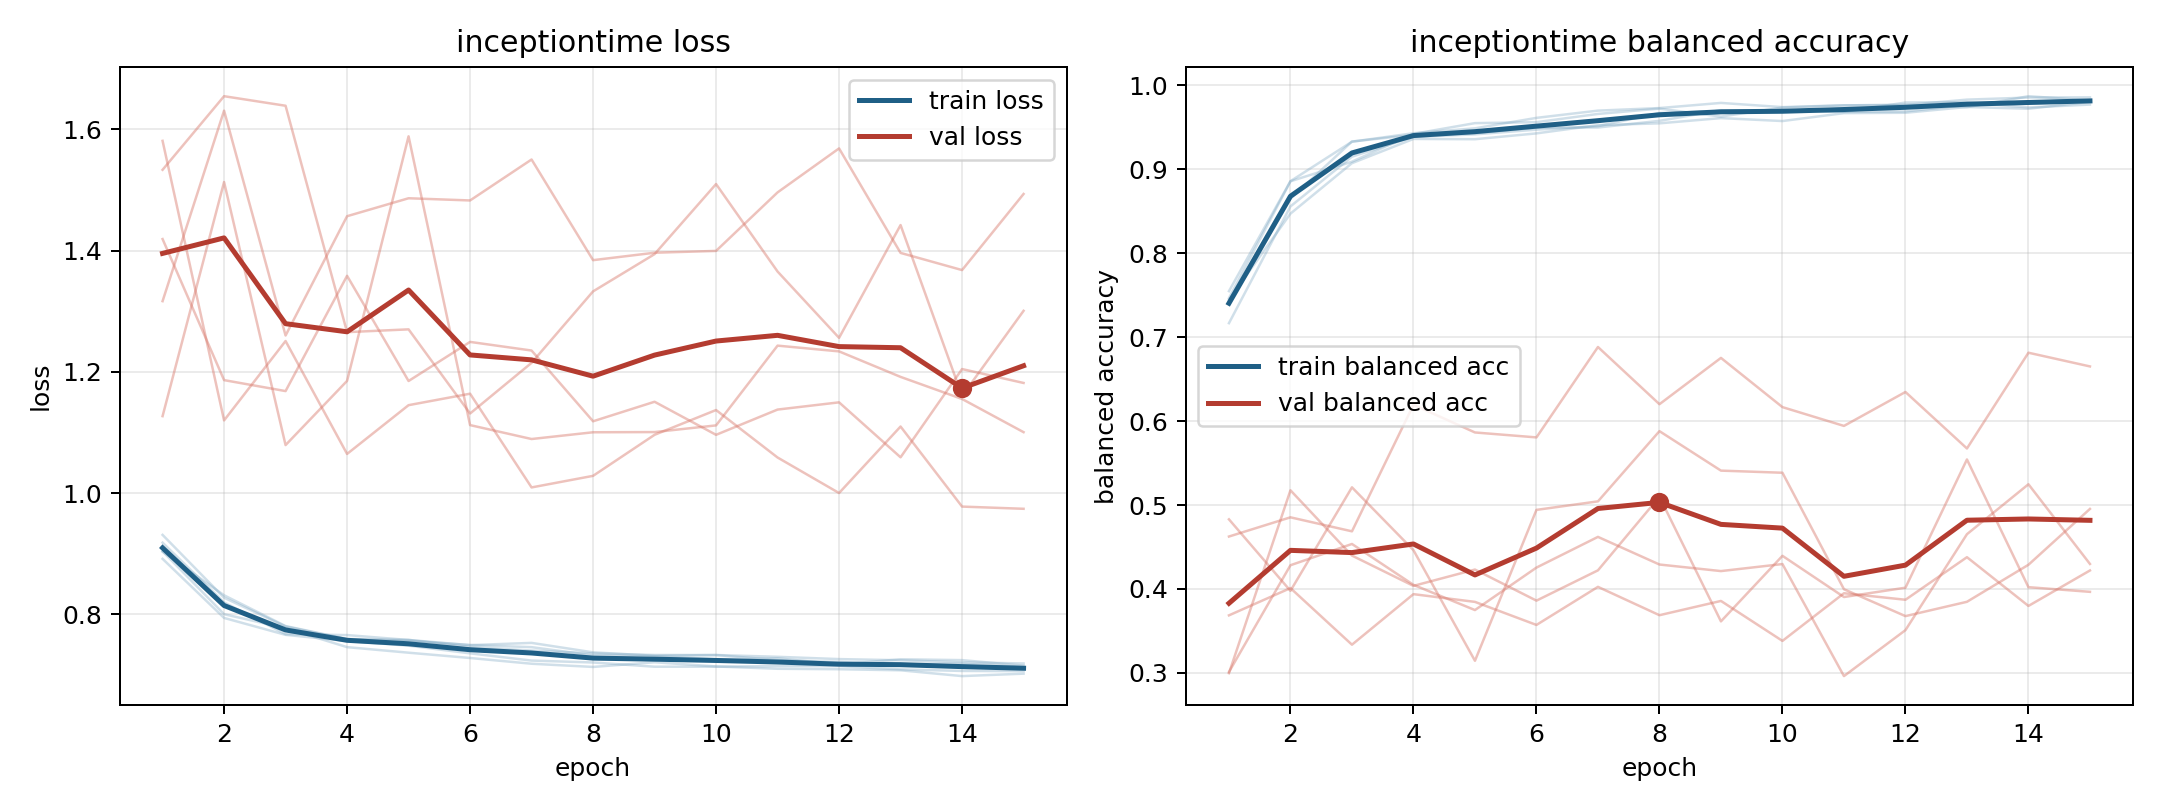

Values plotted in this chart, from the file beside it:
model, fold, epoch, train_loss, train_balanced_accuracy, val_loss, val_balanced_accuracy
inceptiontime, 1, 1, 0.904, 0.7465, 1.533, 0.3011
inceptiontime, 1, 2, 0.8003, 0.8858, 1.655, 0.4283
inceptiontime, 1, 3, 0.7773, 0.9091, 1.639, 0.4536
inceptiontime, 1, 4, 0.746, 0.9422, 1.266, 0.4049
inceptiontime, 1, 5, 0.7368, 0.9551, 1.27, 0.3749
inceptiontime, 1, 6, 0.728, 0.9562, 1.131, 0.4255
inceptiontime, 1, 7, 0.7186, 0.966, 1.215, 0.4621
inceptiontime, 1, 8, 0.7133, 0.9724, 1.333, 0.4292
inceptiontime, 1, 9, 0.721, 0.9629, 1.394, 0.4213
inceptiontime, 1, 10, 0.7141, 0.9736, 1.51, 0.4297
inceptiontime, 1, 11, 0.7103, 0.9762, 1.365, 0.2962
inceptiontime, 1, 12, 0.7095, 0.9769, 1.256, 0.351
inceptiontime, 1, 13, 0.7078, 0.974, 1.442, 0.4653
inceptiontime, 1, 14, 0.6982, 0.9872, 1.16, 0.5248
inceptiontime, 1, 15, 0.7022, 0.9821, 1.301, 0.4298
inceptiontime, 2, 1, 0.9183, 0.7396, 1.127, 0.483
inceptiontime, 2, 2, 0.8197, 0.865, 1.513, 0.3978
inceptiontime, 2, 3, 0.7673, 0.9332, 1.079, 0.5211
inceptiontime, 2, 4, 0.7658, 0.941, 1.185, 0.4462
inceptiontime, 2, 5, 0.7578, 0.943, 1.588, 0.3145
inceptiontime, 2, 6, 0.7492, 0.9497, 1.112, 0.4942
inceptiontime, 2, 7, 0.753, 0.9498, 1.089, 0.5044
inceptiontime, 2, 8, 0.7374, 0.9578, 1.1, 0.5881
inceptiontime, 2, 9, 0.7317, 0.9704, 1.101, 0.541
inceptiontime, 2, 10, 0.733, 0.9698, 1.112, 0.5385
inceptiontime, 2, 11, 0.73, 0.9685, 1.243, 0.3997
inceptiontime, 2, 12, 0.7262, 0.969, 1.234, 0.3677
inceptiontime, 2, 13, 0.7243, 0.9768, 1.192, 0.3847
inceptiontime, 2, 14, 0.7208, 0.9797, 1.155, 0.4289
inceptiontime, 2, 15, 0.719, 0.9822, 1.101, 0.4954
inceptiontime, 3, 1, 0.8916, 0.7549, 1.317, 0.3686
inceptiontime, 3, 2, 0.7941, 0.8859, 1.631, 0.4011
inceptiontime, 3, 3, 0.7662, 0.9329, 1.26, 0.3336
inceptiontime, 3, 4, 0.7561, 0.943, 1.457, 0.3939
inceptiontime, 3, 5, 0.7483, 0.9489, 1.486, 0.3846
inceptiontime, 3, 6, 0.7357, 0.9613, 1.483, 0.3572
inceptiontime, 3, 7, 0.7238, 0.97, 1.55, 0.4025
inceptiontime, 3, 8, 0.7206, 0.973, 1.384, 0.3688
inceptiontime, 3, 9, 0.7137, 0.9791, 1.396, 0.3858
inceptiontime, 3, 10, 0.7137, 0.9741, 1.4, 0.3381
inceptiontime, 3, 11, 0.7147, 0.9763, 1.496, 0.3949
inceptiontime, 3, 12, 0.7147, 0.9767, 1.569, 0.3872
inceptiontime, 3, 13, 0.7092, 0.983, 1.396, 0.4379
inceptiontime, 3, 14, 0.7067, 0.9855, 1.368, 0.3798
inceptiontime, 3, 15, 0.7064, 0.9858, 1.493, 0.4221
inceptiontime, 4, 1, 0.9311, 0.7167, 1.581, 0.4625
inceptiontime, 4, 2, 0.8275, 0.8559, 1.12, 0.4854
inceptiontime, 4, 3, 0.7801, 0.9151, 1.251, 0.4687
inceptiontime, 4, 4, 0.7588, 0.9387, 1.065, 0.6195
inceptiontime, 4, 5, 0.7564, 0.9417, 1.145, 0.5865
inceptiontime, 4, 6, 0.7494, 0.9473, 1.164, 0.5806
inceptiontime, 4, 7, 0.7459, 0.9514, 1.009, 0.6883
inceptiontime, 4, 8, 0.7325, 0.9671, 1.028, 0.6202
inceptiontime, 4, 9, 0.731, 0.9691, 1.096, 0.6753
inceptiontime, 4, 10, 0.7261, 0.9709, 1.137, 0.6167
inceptiontime, 4, 11, 0.7276, 0.9685, 1.059, 0.5943
inceptiontime, 4, 12, 0.7174, 0.9796, 1, 0.6347
inceptiontime, 4, 13, 0.7259, 0.98, 1.11, 0.5674
inceptiontime, 4, 14, 0.7245, 0.9737, 0.9778, 0.6815
inceptiontime, 4, 15, 0.7154, 0.9772, 0.9741, 0.6652
... 15 more rows
